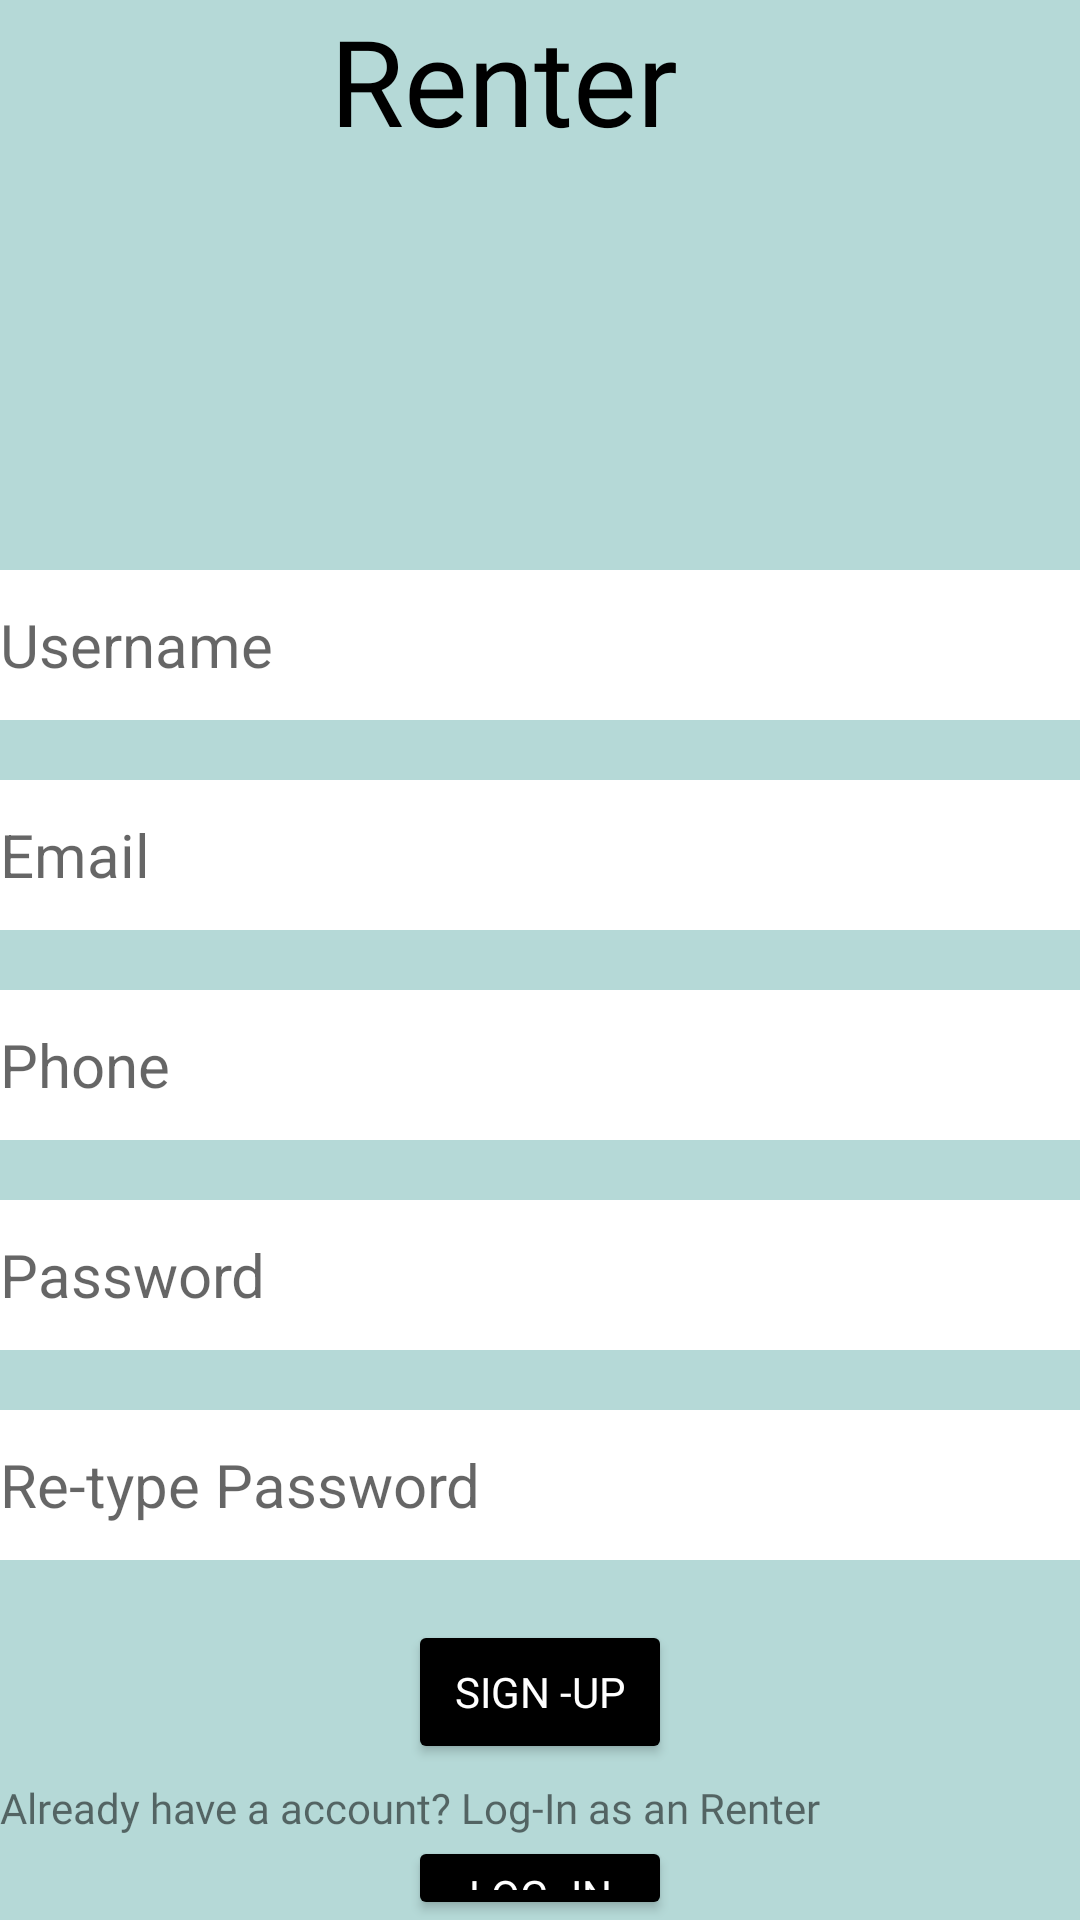

Android layout source for this screen:
<!-- AndroidManifest.xml: application theme Theme.FinalAssingment -->
<!-- res/layout/activity_renter_sign_up.xml -->
<?xml version="1.0" encoding="utf-8"?>
<LinearLayout xmlns:android="http://schemas.android.com/apk/res/android"
    xmlns:app="http://schemas.android.com/apk/res-auto"
    xmlns:tools="http://schemas.android.com/tools"
    android:layout_width="match_parent"
    android:layout_height="match_parent"
    android:orientation="vertical"
    android:background="#B5D9D7"
    tools:context=".RenterSignUpActivity">
    <TextView
        android:fontFamily="@font/cinzel"
        android:textColor="@color/black"
        android:layout_width="300dp"
        android:layout_height="60dp"
        android:text="        Renter"

        android:textSize="40dp"
        android:layout_gravity="center"
        />
    <ImageView
        android:layout_marginTop="30dp"
        android:layout_gravity="center"
        android:layout_width="200dp"
        android:layout_height="50dp"
        app:srcCompat="@drawable/one"

        />
    <LinearLayout
        android:orientation="vertical"
        android:layout_width="match_parent"
        android:layout_height="match_parent">
        <EditText
            android:id="@+id/username1"
            android:textColor="@color/black"
            android:background="@color/white"
            android:layout_marginTop="50dp"
            android:layout_width="match_parent"
            android:layout_height="50dp"
            android:textSize="20dp"
            android:hint="Username"
            />
        <EditText
            android:id="@+id/email1"
            android:textColor="@color/black"
            android:background="@color/white"
            android:layout_marginTop="20dp"
            android:layout_width="match_parent"
            android:layout_height="50dp"
            android:textSize="20dp"
            android:hint="Email"
            />
        <EditText
            android:inputType="number"
            android:id="@+id/phone1"
            android:textColor="@color/black"
            android:background="@color/white"
            android:layout_marginTop="20dp"
            android:layout_width="match_parent"
            android:layout_height="50dp"
            android:textSize="20dp"
            android:hint="Phone"
            />
        <EditText
            android:inputType="textPassword"
            android:id="@+id/pass1"
            android:textColor="@color/black"
            android:background="@color/white"
            android:layout_marginTop="20dp"
            android:layout_width="match_parent"
            android:layout_height="50dp"
            android:textSize="20dp"
            android:hint="Password"
            />
        <EditText
            android:inputType="textPassword"
            android:id="@+id/repass"
            android:textColor="@color/black"
            android:background="@color/white"
            android:layout_marginTop="20dp"
            android:layout_width="match_parent"
            android:layout_height="50dp"
            android:textSize="20dp"
            android:hint="Re-type Password"
            />
        <Button
            android:id="@+id/signup1"
            android:fontFamily="@font/days_one"
            android:textColor="@color/white"
            android:text="Sign -Up"
            android:layout_gravity="center"
            android:layout_marginTop="20dp"
            android:layout_width="wrap_content"
            android:backgroundTint="@color/black"
            android:layout_height="wrap_content"/>
        <TextView
            android:fontFamily="@font/days_one"
            android:layout_marginTop="5dp"
            android:layout_width="wrap_content"
            android:layout_height="wrap_content"
            android:text="Already have a account? Log-In as an Renter"/>
        <Button
            android:id="@+id/login1"
            android:fontFamily="@font/days_one"
            android:textColor="@color/white"
            android:layout_width="wrap_content"
            android:layout_height="wrap_content"
            android:backgroundTint="@color/black"
            android:text="Log -In"
            android:layout_gravity="center"
            />

    </LinearLayout>

</LinearLayout>
<!-- resources referenced by this layout -->
<resources>
  <style name="Theme.FinalAssingment" parent="Theme.MaterialComponents.DayNight.NoActionBar">
          
          <item name="colorPrimary">@color/purple_500</item>
          <item name="colorPrimaryVariant">@color/purple_700</item>
          <item name="colorOnPrimary">@color/white</item>
          
          <item name="colorSecondary">@color/teal_200</item>
          <item name="colorSecondaryVariant">@color/teal_700</item>
          <item name="colorOnSecondary">@color/black</item>
          
          <item name="android:statusBarColor" tools:targetApi="l">?attr/colorPrimaryVariant</item>
          
      </style>
  <!-- not gathered from this repository: default colours our renderer supplied (Android Studio template values) -->
  <color name="purple_500">#FF6200EE</color>
  <color name="purple_700">#FF3700B3</color>
  <color name="teal_200">#FF03DAC5</color>
  <color name="teal_700">#FF018786</color>
  <color name="black">#FF000000</color>
  <color name="white">#FFFFFFFF</color>
</resources>
